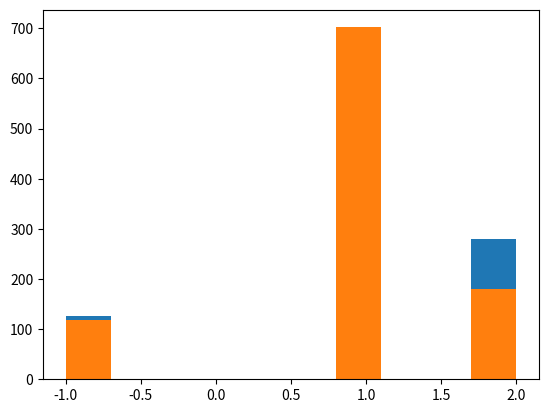

This chart was generated by the following Python code:
# -*- coding: utf-8 -*-
"""
Created on Sat Jun 23 21:28:18 2018

[redacted]
"""

import numpy as np

def create_board():
    return np.zeros ((3,3))
    
board = create_board()


def place(board, player, position):
    if board[position] == 0:
        board[position] = player
        
        
board = create_board()
place(board, 1, (0,0))


def possibilities(board):
    not_occupied = np.where(board == 0)
    return list(zip(not_occupied[0], not_occupied[1]))
    
print(possibilities(board))


import random

def random_place(board, player):
    selection = possibilities(board)
    position = random.choice(selection)
    board[position] = player


#E5
board = create_board()

for rep in range(3):
    for player in [1, 2]:
        random_place(board, player)
print(board)


#E6 row_win
def row_win(board, player):
    for row in range(3):
        if all(board[row,] == np.ones(3)*player):
            return True
    return False
row_win(board, 1)

#E7 col_win
def col_win(board, player):
    for col in range(3):
        if all(board[: , col] == np.ones(3)*player):
            return True
    return False

col_win(board, 1)

# diag_win
cur = []
for row in range(3):
    cur.append(board[row, row])

def diag_win(board, player):
    mdiag = []
    ndiag = []
    for row in range(3):
        mdiag.append(board[row, row])
        ndiag.append(board[2-row, row])
    if all(mdiag == np.ones(3)*player) or all(ndiag == np.ones(3)*player):
        return True
    return False

diag_win(board, 1)


# E9
def evaluate(board):
    winner = 0
    for player in [1, 2]:
        if np.any(np.array([row_win(board, player),col_win(board, player),diag_win(board, player)])):
            winner = player
    if np.all(board != 0) and winner == 0:
        winner = -1
    return winner

evaluate(board)

# E10
# play_game
#循环 是否棋盘满
#未满：下棋 先1 判断winner 否 2 判断winner 否

def play_game():
    board = create_board()
    while np.any(board == 0):
        for player in [1, 2]:
            random_place(board, player)
            result = evaluate(board)
            if result != 0:
                return result



# E11
import matplotlib.pyplot as plt
import time
start = time.time()
result = []
for i in range(1000):
    result.append(play_game())
end = time.time()
print(end - start)
plt.hist(result)
plt.show()


def play_strategic_game():
    board, winner = create_board(), 0
    board[1,1] = 1
    while winner == 0:
        for player in [2,1]:
            random_place(board, player)
            winner = evaluate(board)
            if winner != 0:
                break
    return winner

play_strategic_game() 


import time
start = time.time()
result = []
for i in range(1000):
    result.append(play_strategic_game())
end = time.time()
print(end - start)
plt.hist(result)
plt.show()













